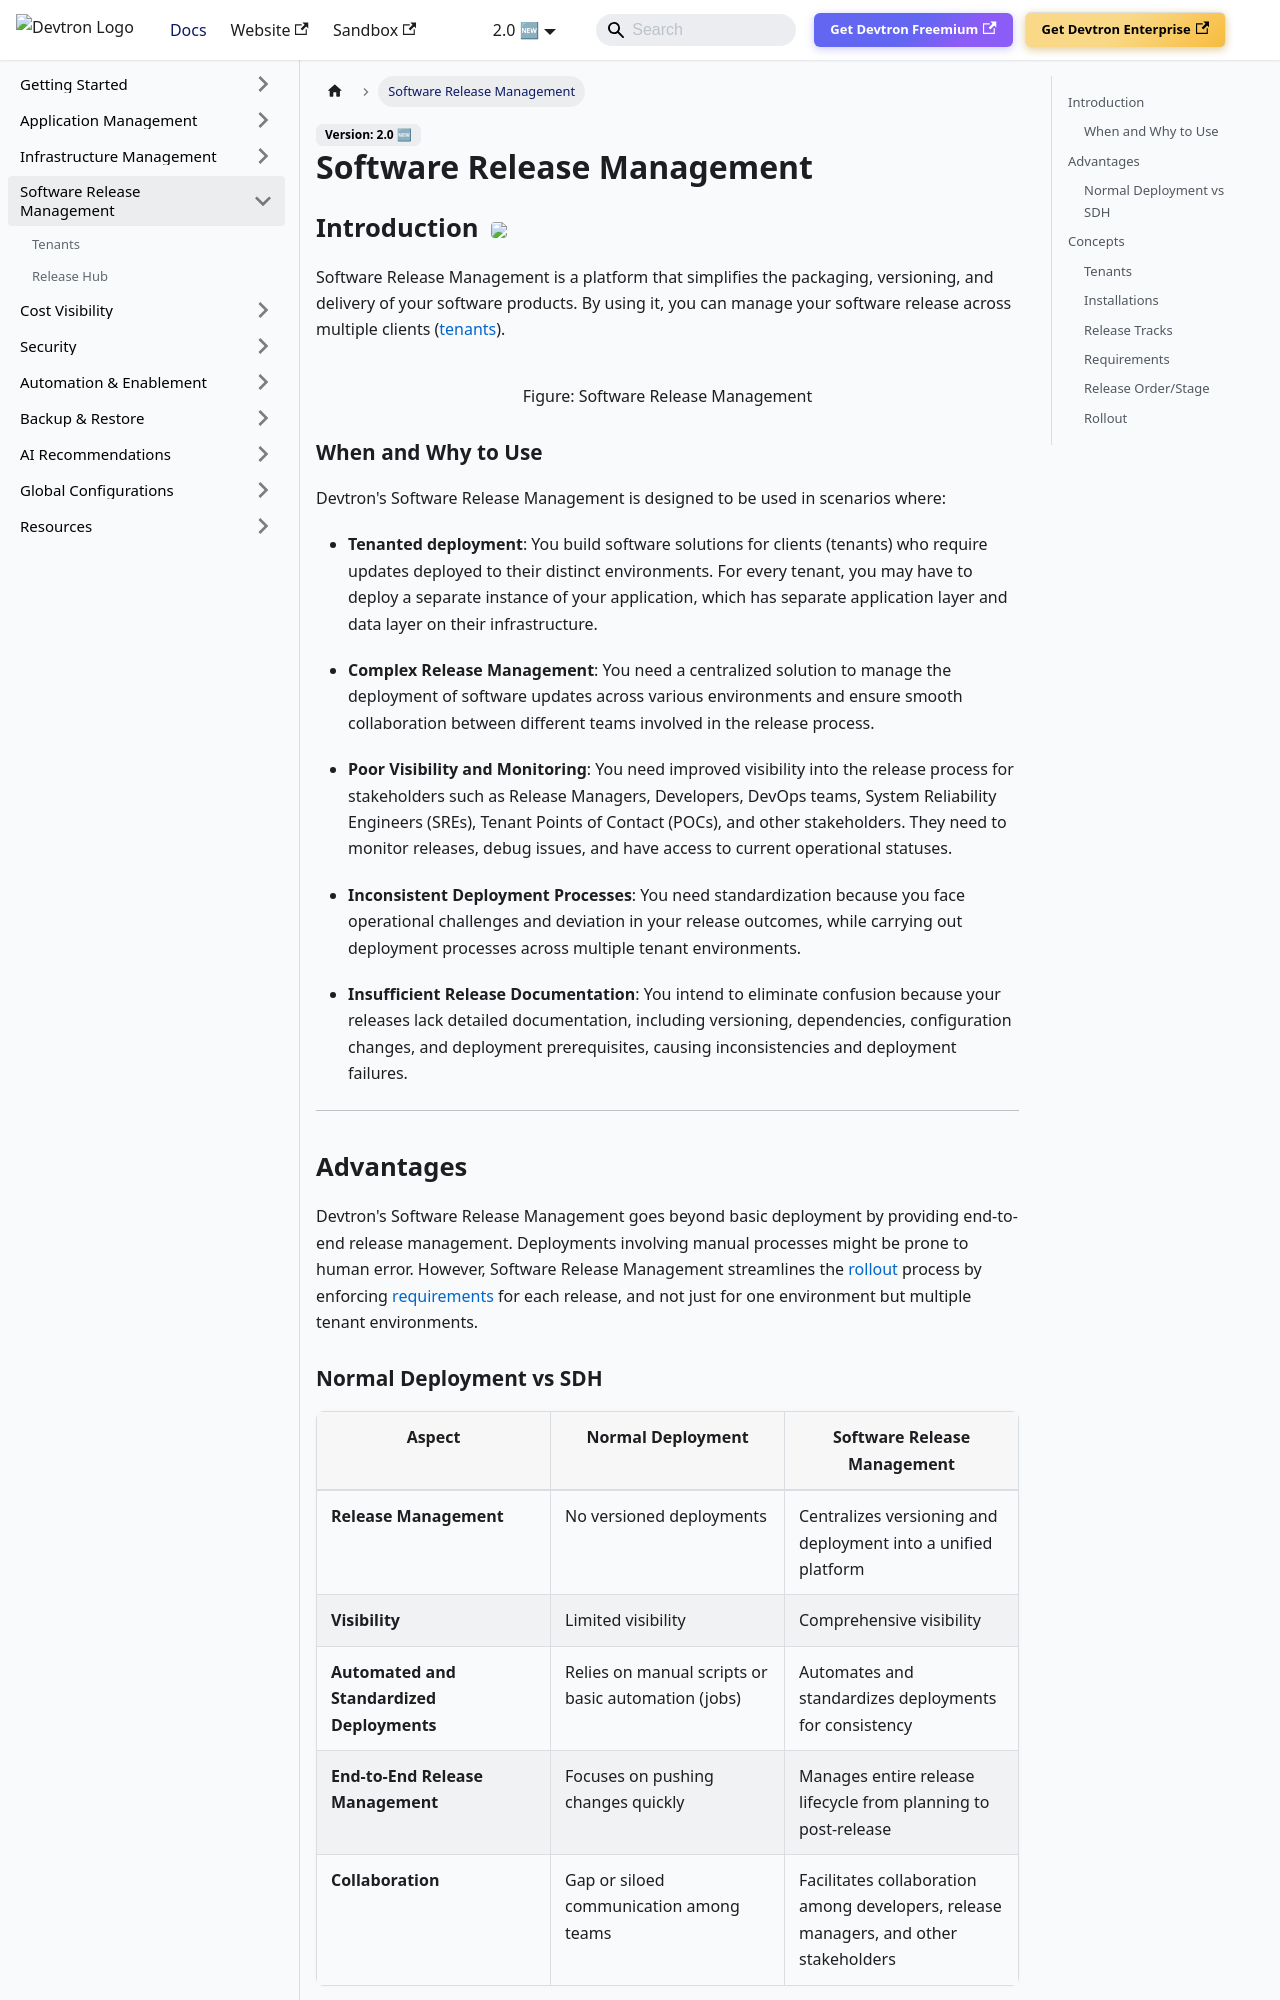

repository: devtron-labs/devtron-documentation · page: docs/user-guide/software-distribution-hub.html · generator: docusaurus

# Software Release Management

## Introduction <a href="https://devtron.ai/pricing"><img src="https://devtron-public-asset.s3.us-east-2.amazonaws.com/images/elements/EnterpriseTag.svg" className="enterprise-badge-img" /></a>

Software Release Management is a platform that simplifies the packaging, versioning, and delivery of your software products. By using it, you can manage your software release across multiple clients ([tenants](#tenants)).

![](https://devtron-public-asset.s3.us-east-2.amazonaws.com/images/sdh/sdh-eagle-eye.gif)
<center>Figure: Software Release Management</center>


### When and Why to Use

Devtron's Software Release Management is designed to be used in scenarios where:

* **Tenanted deployment**: You build software solutions for clients (tenants) who require updates deployed to their distinct environments. For every tenant, you may have to deploy a separate instance of your application, which has separate application layer and data layer on their infrastructure.

* **Complex Release Management**: You need a centralized solution to manage the deployment of software updates across various environments and ensure smooth collaboration between different teams involved in the release process.

* **Poor Visibility and Monitoring**: You need improved visibility into the release process for stakeholders such as Release Managers, Developers, DevOps teams, System Reliability Engineers (SREs), Tenant Points of Contact (POCs), and other stakeholders. They need to monitor releases, debug issues, and have access to current operational statuses.

* **Inconsistent Deployment Processes**: You need standardization because you face operational challenges and deviation in your release outcomes, while carrying out deployment processes across multiple tenant environments.

* **Insufficient Release Documentation**: You intend to eliminate confusion because your releases lack detailed documentation, including versioning, dependencies, configuration changes, and deployment prerequisites, causing inconsistencies and deployment failures.

---

## Advantages

Devtron's Software Release Management goes beyond basic deployment by providing end-to-end release management. Deployments involving manual processes might be prone to human error. However, Software Release Management streamlines the [rollout](#rollout) process by enforcing [requirements](#requirements) for each release, and not just for one environment but multiple tenant environments.
